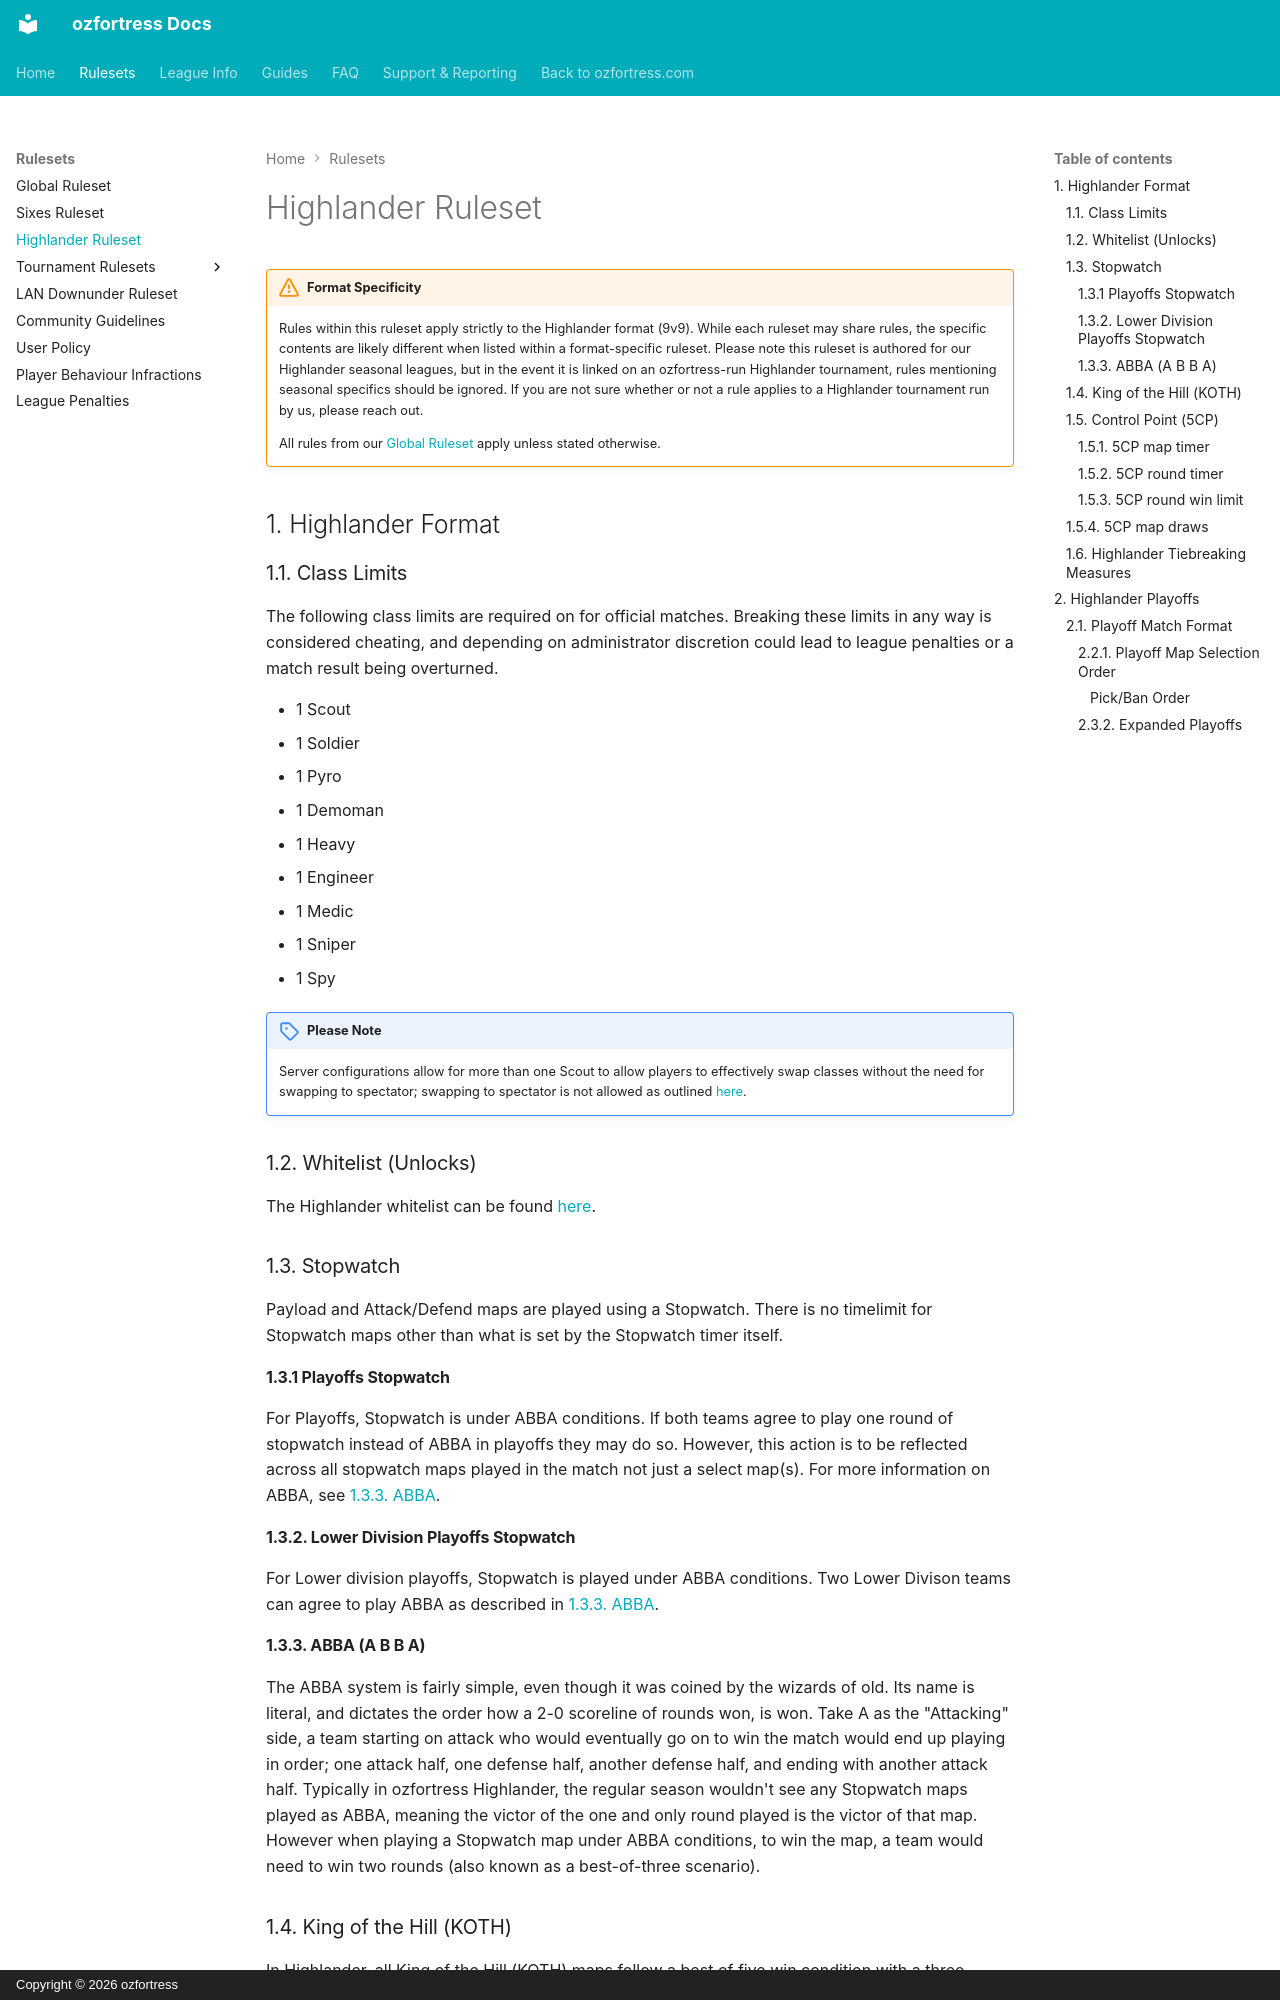

repository: ozfortress/ozfortress_docs · page: rules/highlander/index.html · generator: mkdocs · copyright: Copyright © 2026 ozfortress

# Highlander Ruleset

!!! warning "Format Specificity"
    Rules within this ruleset apply strictly to the Highlander format (9v9). While each ruleset may share rules, the specific contents are likely different when listed within a format-specific ruleset. Please note this ruleset is authored for our Highlander seasonal leagues, but in the event it is linked on an ozfortress-run Highlander tournament, rules mentioning seasonal specifics should be ignored. If you are not sure whether or not a rule applies to a Highlander tournament run by us, please reach out.

    All rules from our [Global Ruleset](/rules/global) apply unless stated otherwise.

## 1. Highlander Format
### 1.1. Class Limits
The following class limits are required on for official matches. Breaking these limits in any way is considered cheating, and depending on administrator discretion could lead to league penalties or a match result being overturned.

- 1 Scout
- 1 Soldier
- 1 Pyro
- 1 Demoman
- 1 Heavy
- 1 Engineer
- 1 Medic
- 1 Sniper
- 1 Spy

!!! Note "Please Note"
    Server configurations allow for more than one Scout to allow players to effectively swap classes without the need for swapping to spectator; swapping to spectator is not allowed as outlined [here](/rules/global/#86-spectators).

### 1.2. Whitelist (Unlocks)
The Highlander whitelist can be found [here](https://whitelist.tf/ozfortress_hl).

### 1.3. Stopwatch
Payload and Attack/Defend maps are played using a Stopwatch. There is no timelimit for Stopwatch maps other than what is set by the Stopwatch timer itself.

#### 1.3.1 Playoffs Stopwatch
For Playoffs, Stopwatch is under ABBA conditions. If both teams agree to play one round of stopwatch instead of ABBA in playoffs they may do so. However, this action is to be reflected across all stopwatch maps played in the match not just a select map(s).  For more information on ABBA, see [1.3.3. ABBA](/rules/highlander/#133-abba).

#### 1.3.2. Lower Division Playoffs Stopwatch
For Lower division playoffs, Stopwatch is played under ABBA conditions. Two Lower Divison teams can agree to play ABBA as described in [1.3.3. ABBA](/rules/highlander/#133-abba).

#### 1.3.3. ABBA (A B B A)
The ABBA system is fairly simple, even though it was coined by the wizards of old. Its name is literal, and dictates the order how a 2-0 scoreline of rounds won, is won. Take A as the "Attacking" side, a team starting on attack who would eventually go on to win the match would end up playing in order; one attack half, one defense half, another defense half, and ending with another attack half. Typically in ozfortress Highlander, the regular season wouldn't see any Stopwatch maps played as ABBA, meaning the victor of the one and only round played is the victor of that map. However when playing a Stopwatch map under ABBA conditions, to win the map, a team would need to win two rounds (also known as a best-of-three scenario).
